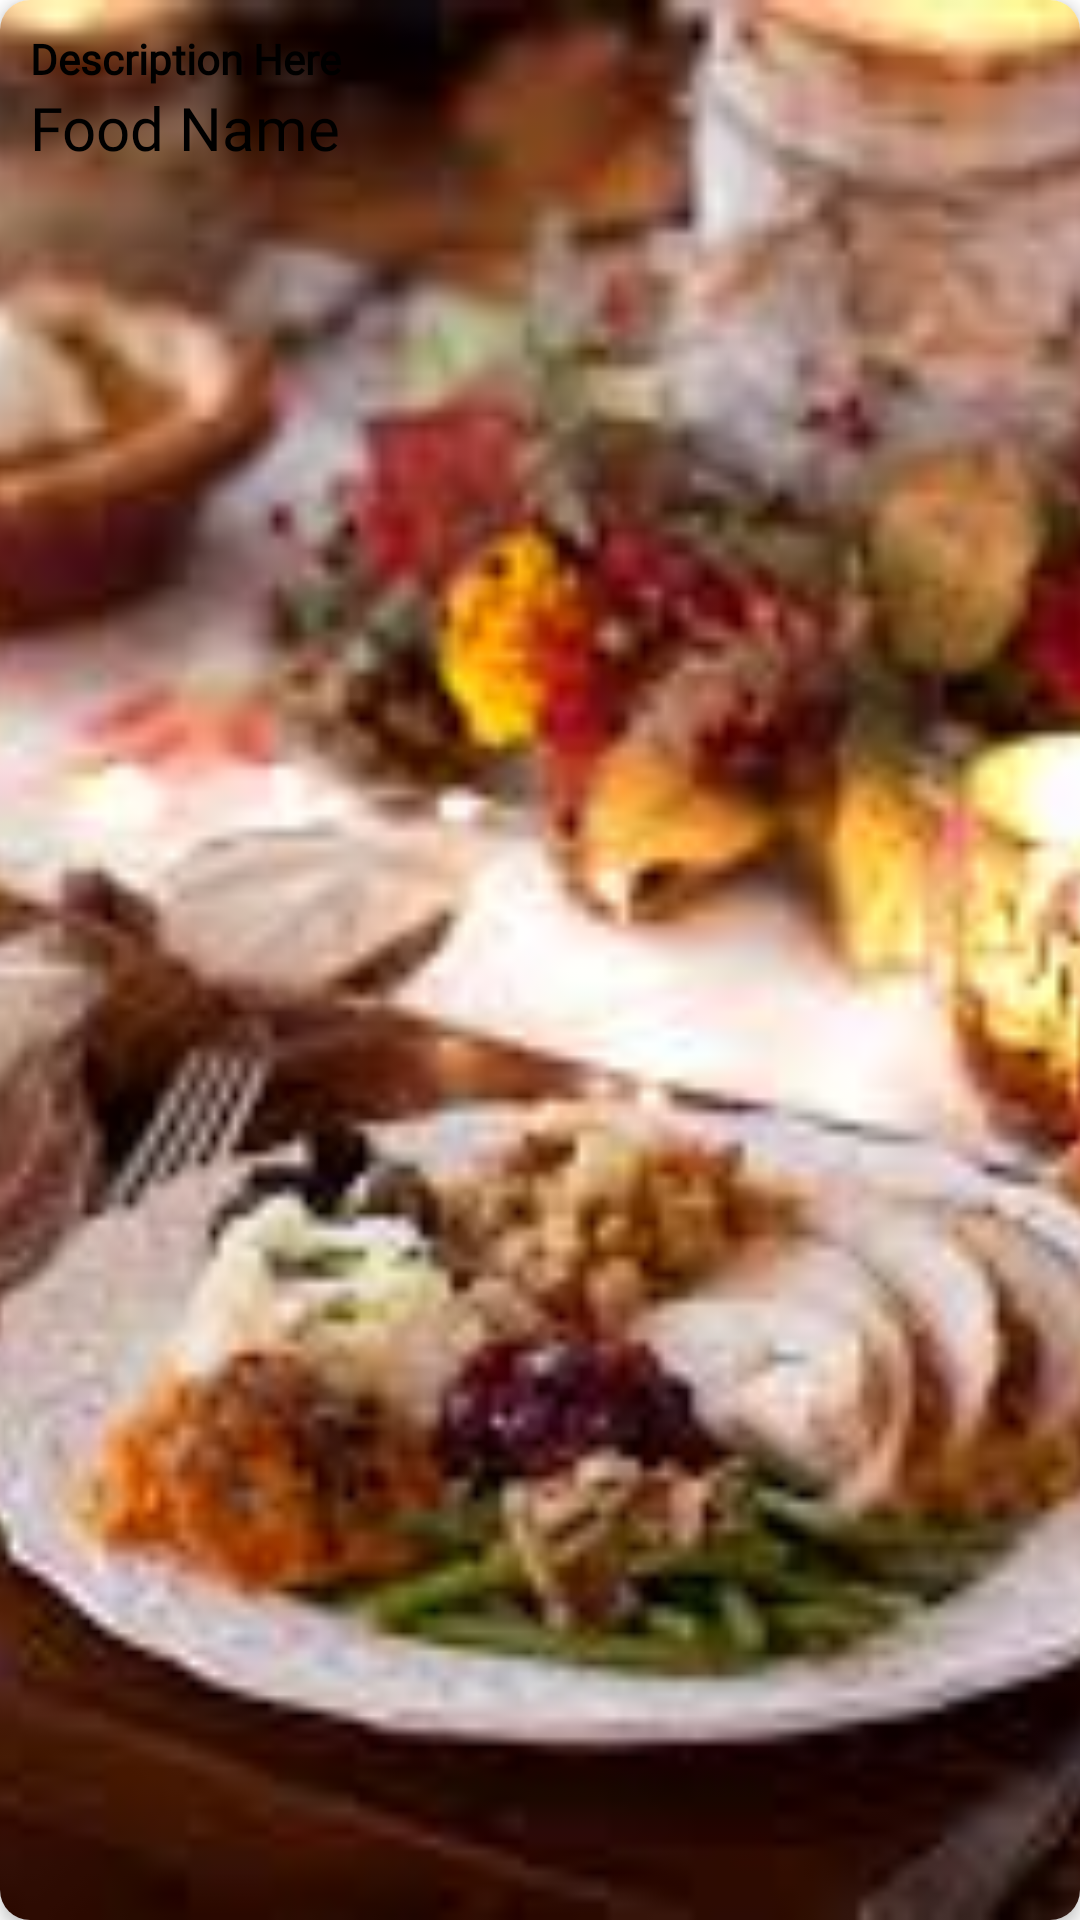

Write the Android layout XML for this screen, with the resource values it uses.
<!-- AndroidManifest.xml: application theme Theme.MyFoodApp -->
<!-- res/layout/featured_hor_item.xml -->
<?xml version="1.0" encoding="utf-8"?>
<androidx.cardview.widget.CardView xmlns:android="http://schemas.android.com/apk/res/android"
    xmlns:app="http://schemas.android.com/apk/res-auto"
    xmlns:tools="http://schemas.android.com/tools"
    android:layout_width="265dp"
    android:layout_height="145dp"
    app:cardCornerRadius="10dp"
    app:cardElevation="3dp"
    android:layout_margin="6dp">
    <androidx.constraintlayout.widget.ConstraintLayout
        android:layout_width="match_parent"
        android:layout_height="match_parent">

        <ImageView
            android:id="@+id/featured_img"
            android:layout_width="match_parent"
            android:layout_height="match_parent"
            android:scaleType="centerCrop"
            android:src="@drawable/dinner"
            app:layout_constraintBottom_toBottomOf="parent"
            app:layout_constraintEnd_toEndOf="parent"
            app:layout_constraintStart_toStartOf="parent"
            app:layout_constraintTop_toTopOf="parent" />

        <TextView
            android:id="@+id/featured_des"
            android:layout_width="match_parent"
            android:layout_height="wrap_content"
            android:layout_marginLeft="10dp"
            android:layout_marginTop="10dp"
            android:text="Description Here"
            android:textColor="@color/black"
            android:textStyle="bold"
            android:fontFamily="@font/amita"
            app:layout_constraintEnd_toEndOf="parent"
            app:layout_constraintStart_toStartOf="parent"
            app:layout_constraintTop_toTopOf="parent" />

        <TextView
            android:id="@+id/featured_nm"
            android:layout_width="wrap_content"
            android:layout_height="wrap_content"
            android:fontFamily="@font/amita"
            android:text="Food Name"
            android:textColor="@color/black"
            android:textSize="20sp"
            android:layout_marginLeft="10dp"
            app:layout_constraintStart_toStartOf="parent"
            app:layout_constraintTop_toBottomOf="@+id/featured_des" />
    </androidx.constraintlayout.widget.ConstraintLayout>

</androidx.cardview.widget.CardView>
<!-- resources referenced by this layout -->
<resources>
  <color name="black">#FF000000</color>
  <!-- drawable dinner: jpg bitmap (drawable, 12388 bytes) -->
  <style name="Theme.MyFoodApp" parent="Theme.MaterialComponents.DayNight.NoActionBar">
          
          <item name="colorPrimary">@color/purple_500</item>
          <item name="colorPrimaryVariant">@color/purple_700</item>
          <item name="colorOnPrimary">@color/white</item>
          
          <item name="colorSecondary">@color/teal_200</item>
          <item name="colorSecondaryVariant">@color/teal_700</item>
          <item name="colorOnSecondary">@color/black</item>
          
          <item name="android:statusBarColor" tools:targetApi="l">?attr/colorPrimaryVariant</item>
          
      </style>
  <color name="purple_500">#F44336</color>
  <color name="purple_700">#FF3700B3</color>
  <color name="white">#FFFFFFFF</color>
  <color name="teal_200">#FF03DAC5</color>
  <color name="teal_700">#FF018786</color>
</resources>
